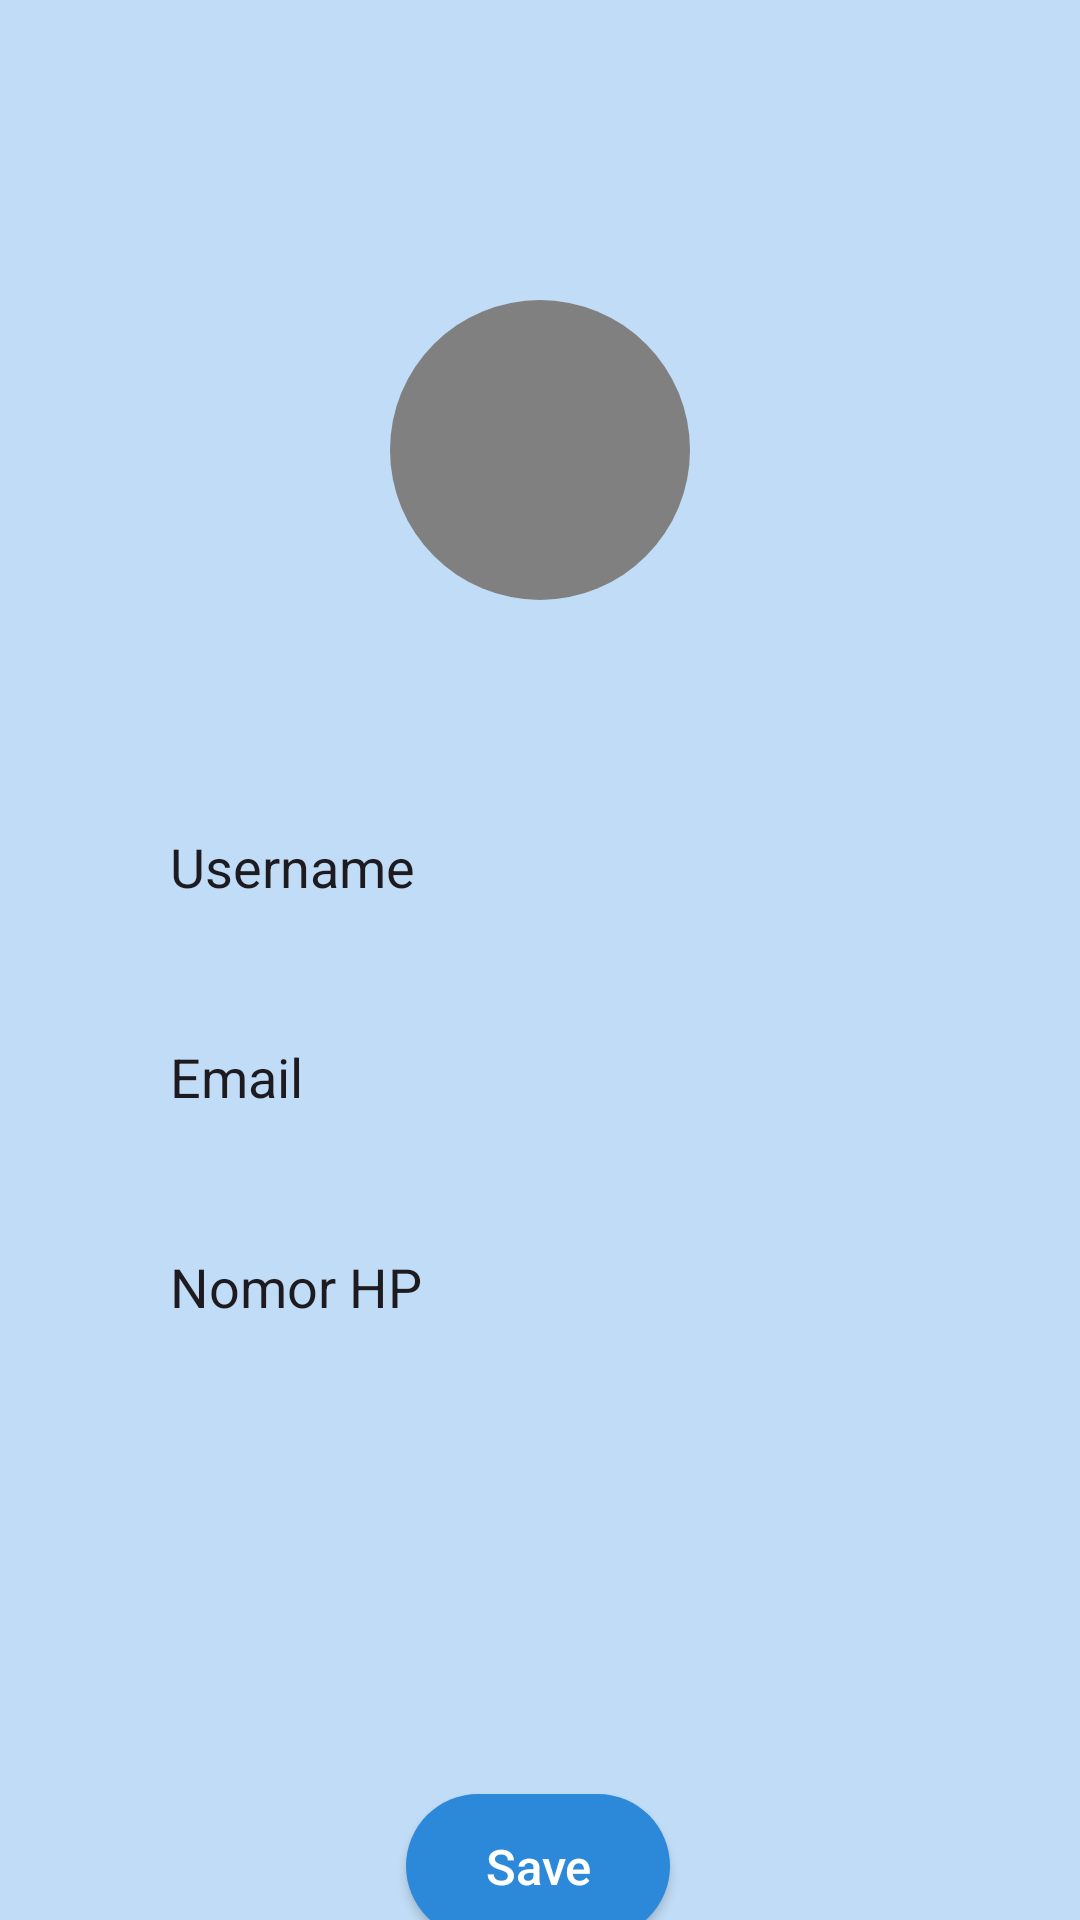

Write the Android layout XML for this screen, with the resource values it uses.
<!-- AndroidManifest.xml: application theme Theme.Roufish -->
<!-- res/layout/activity_edit_profile_seller.xml -->
<?xml version="1.0" encoding="utf-8"?>
<androidx.constraintlayout.widget.ConstraintLayout xmlns:android="http://schemas.android.com/apk/res/android"
    xmlns:app="http://schemas.android.com/apk/res-auto"
    xmlns:tools="http://schemas.android.com/tools"
    android:layout_width="match_parent"
    android:layout_height="match_parent"
    android:background="@color/app_theme"
    tools:context=".EditProfileSeller">

    <EditText
        android:id="@+id/profileEditUsername_seller"
        android:layout_width="267dp"
        android:layout_height="38dp"
        android:layout_marginTop="70dp"
        android:background="@drawable/rounded_button"
        android:ems="10"
        android:inputType="text"
        android:text="Username"
        android:paddingLeft="10dp"
        android:backgroundTint="@color/white"
        app:layout_constraintEnd_toEndOf="parent"
        app:layout_constraintStart_toStartOf="parent"
        app:layout_constraintTop_toBottomOf="@+id/profileEditImageView_seller"
        app:strokeColor="@color/primary_blue"
        app:strokeWidth="2.5dp"/>

    <EditText
        android:id="@+id/profileEditEmail_seller"
        android:layout_width="267dp"
        android:layout_height="38dp"
        android:layout_marginTop="32dp"
        android:background="@drawable/rounded_button"
        android:backgroundTint="@color/white"
        android:ems="10"
        android:inputType="text"
        android:text="Email"
        android:paddingLeft="10dp"
        app:layout_constraintEnd_toEndOf="parent"
        app:layout_constraintStart_toStartOf="parent"
        app:layout_constraintTop_toBottomOf="@+id/profileEditUsername_seller" />

    <EditText
        android:id="@+id/profileNomorHP_seller"
        android:layout_width="267dp"
        android:layout_height="38dp"
        android:layout_marginTop="32dp"
        android:background="@drawable/rounded_button"
        android:backgroundTint="@color/white"
        android:ems="10"
        android:inputType="text"
        android:paddingLeft="10dp"
        android:text="Nomor HP"
        app:layout_constraintEnd_toEndOf="parent"
        app:layout_constraintStart_toStartOf="parent"
        app:layout_constraintTop_toBottomOf="@+id/profileEditEmail_seller" />

    <ImageButton
        android:id="@+id/profileEditImageView_seller"
        android:background="@drawable/rounder_bg"
        android:backgroundTint="#808080"
        android:layout_width="100dp"
        android:layout_height="100dp"
        android:layout_marginTop="100dp"
        app:layout_constraintEnd_toEndOf="parent"
        app:layout_constraintStart_toStartOf="parent"
        app:layout_constraintTop_toTopOf="parent"
        app:fabSize="normal"
        app:srcCompat="@drawable/ic_person"
        />

    <androidx.appcompat.widget.AppCompatButton
        android:id="@+id/saveEditProfile"
        android:layout_width="wrap_content"
        android:layout_height="wrap_content"
        android:layout_marginTop="150dp"
        android:textAllCaps="false"
        android:textColor="@color/white"
        android:backgroundTint="@color/primary_blue"
        android:background="@drawable/rounder_bg"
        android:text="Save"
        android:textSize="8pt"
        app:layout_constraintBottom_toBottomOf="parent"
        app:layout_constraintEnd_toEndOf="parent"
        app:layout_constraintHorizontal_bias="0.498"
        app:layout_constraintStart_toStartOf="parent"
        app:layout_constraintTop_toBottomOf="@+id/profileNomorHP_seller"
        app:layout_constraintVertical_bias="0.0" />
</androidx.constraintlayout.widget.ConstraintLayout>
<!-- resources referenced by this layout -->
<resources>
  <color name="app_theme">#C1DCF6</color>
  <color name="primary_blue">#2C88D9</color>
  <color name="white">#FFFFFF</color>
  <!-- drawable rounder_bg (drawable) -->
  <?xml version="1.0" encoding="utf-8"?>
  <shape xmlns:android="http://schemas.android.com/apk/res/android"
      android:shape="rectangle">
      <corners android:radius="200dp" />
      <solid android:color="@color/primary_blue" />
  </shape>
  <style name="Theme.Roufish" parent="Base.Theme.Roufish" />
  <style name="Base.Theme.Roufish" parent="Theme.Material3.DayNight.NoActionBar">
          
          
      </style>
</resources>
